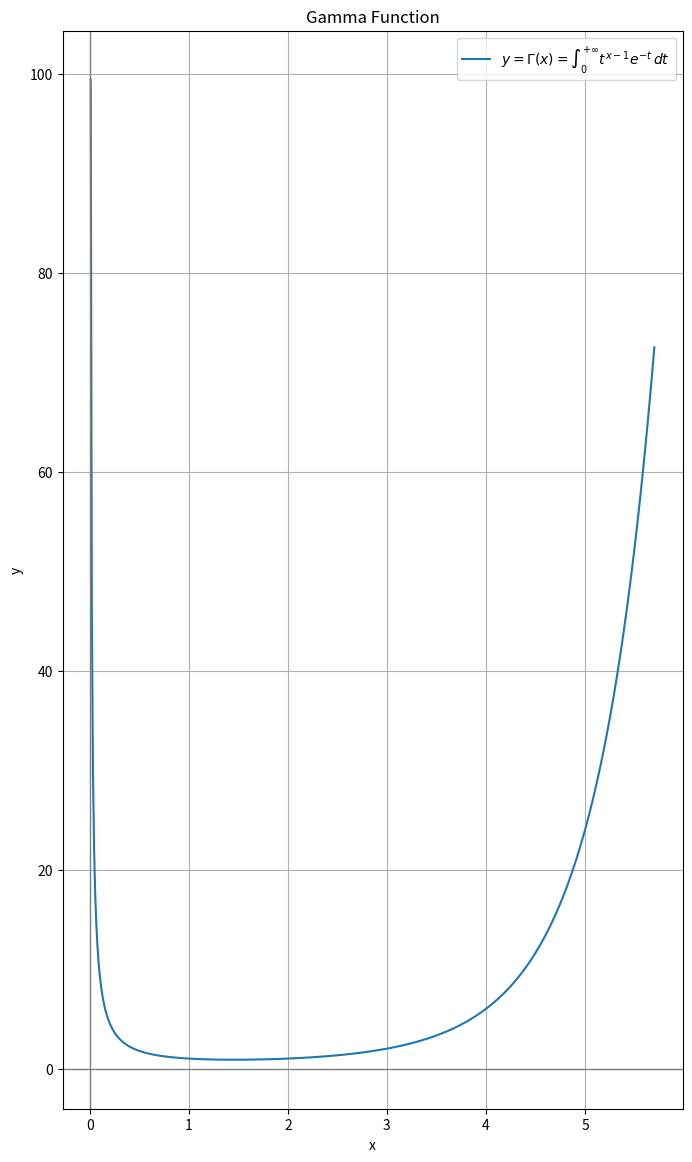

This figure's Python source:
import matplotlib.pyplot as plt
import numpy as np
from scipy.integrate import quad  # 数值积分工具



# Gamma 函数的定义式：Γ(x) = ∫₀^∞ t^(x-1) * e^(-t) dt  （仅对 x > 0 收敛）
def my_gamma(x):
    f = lambda t: t**(x - 1) * np.exp(-t)  # 被积函数
    return quad(f, 0, np.inf)[0]           # 在 [0, +∞) 上积分，取结果部分

x = np.linspace(0.01, 5.7, 500)
y = np.array([my_gamma(xi) for xi in x])  # quad 只能对标量积分，逐点计算

plt.figure(figsize=(8, 14))

plt.plot(x, y, label=r'$y = \Gamma(x) = \int_{0}^{+\infty} t^{x-1}e^{-t}\,dt$')  # 绘制 gamma 函数曲线
plt.axhline(0, color='gray', linewidth=1)  # 画一条 y=0 的水平灰色细线，作为 x 轴
plt.axvline(0, color='gray', linewidth=1)  # 画一条 x=0 的垂直灰色细线，作为 y 轴
plt.xlabel('x')  # 设置横轴的标签文字为 "x"
plt.ylabel('y')  # 设置纵轴的标签文字为 "y"
plt.title('Gamma Function')  # 设置图像标题
plt.legend()  # 显示图例（即 plot 中 label 参数对应的说明文字）
plt.grid(True)  # 打开网格线，便于读数
plt.show()  # 弹出窗口显示绘制好的图像（程序会在此暂停，直到关闭窗口）
